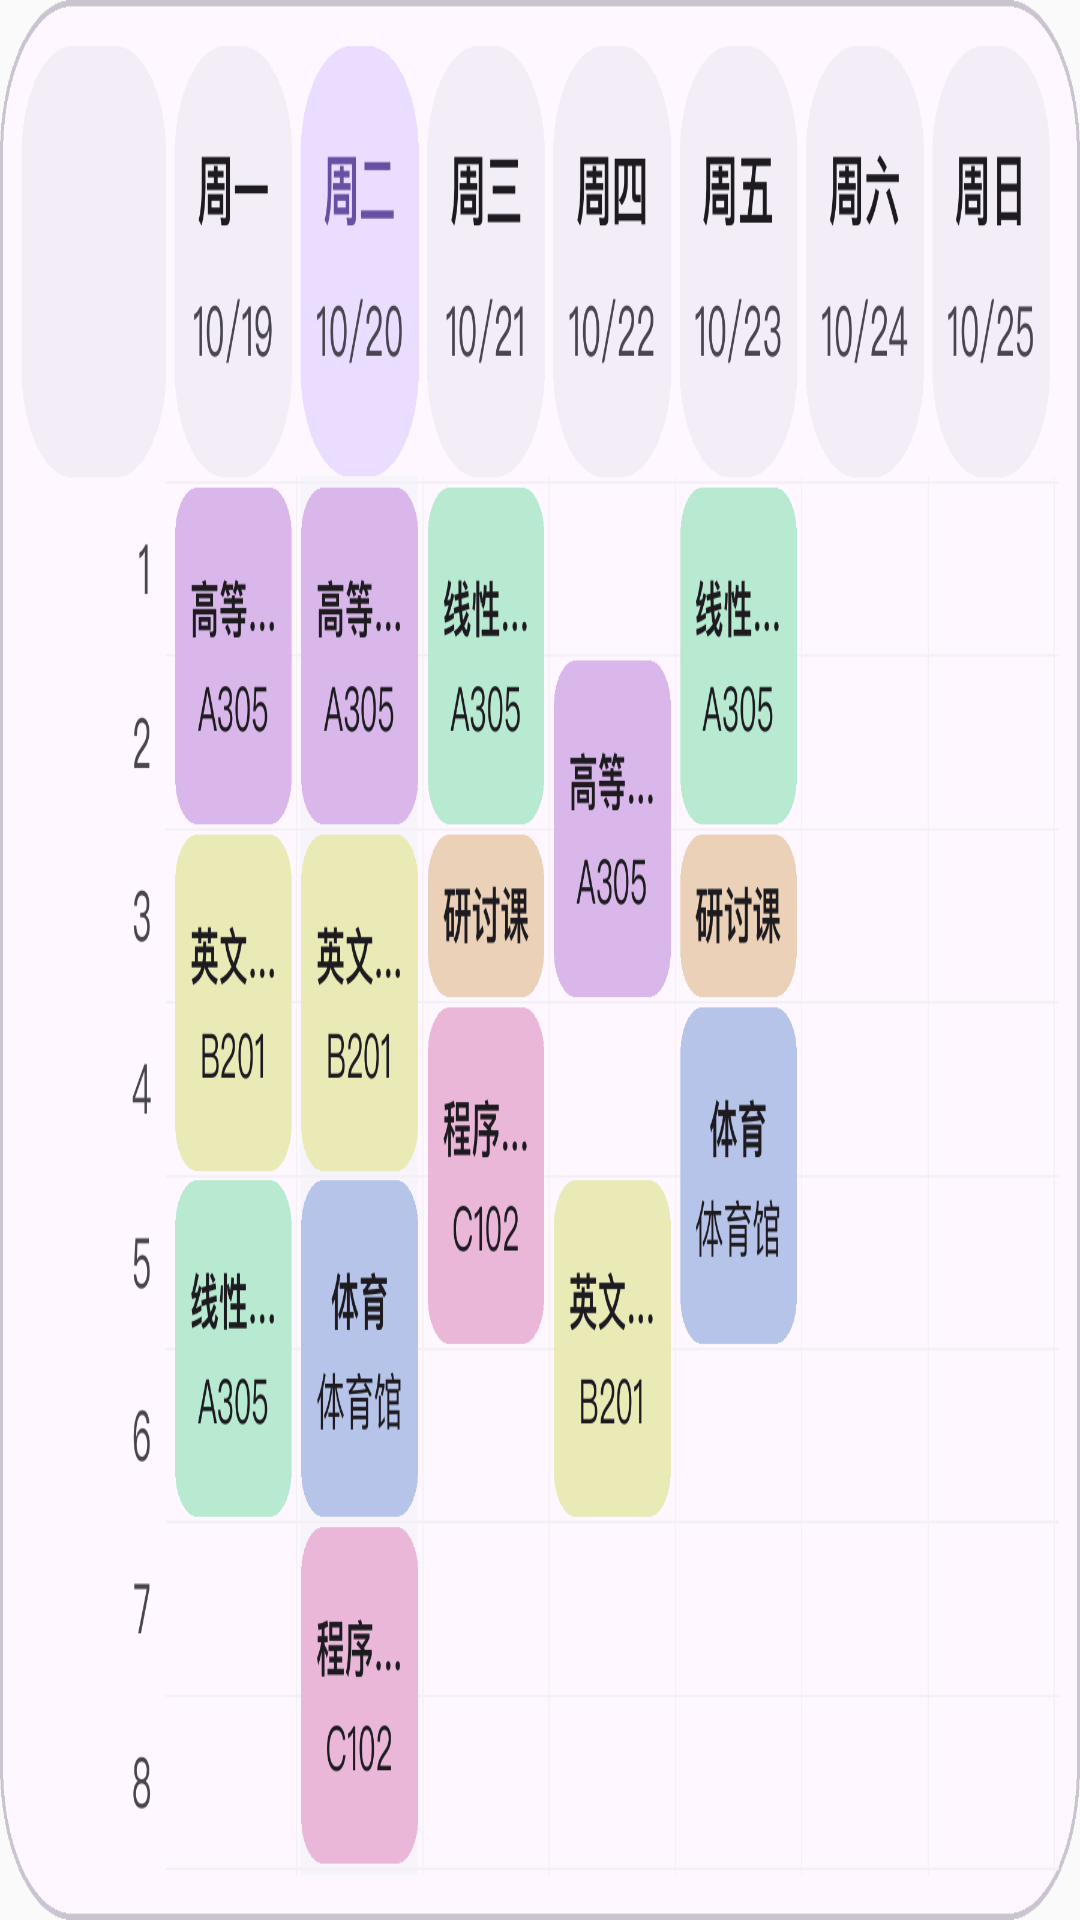

The Android layout XML behind this screen, and the referenced resources:
<!-- AndroidManifest.xml: application theme Theme.Sleepy -->
<!-- res/layout/widget_preview_weekgrid.xml -->
<?xml version="1.0" encoding="utf-8"?>
<ImageView xmlns:android="http://schemas.android.com/apk/res/android"
    android:layout_width="match_parent"
    android:layout_height="match_parent"
    android:scaleType="fitXY"
    android:adjustViewBounds="false"
    android:src="@drawable/widget_preview_weekgrid"
    android:contentDescription="@string/widget_week_grid_label" />
<!-- resources referenced by this layout -->
<resources>
  <!-- drawable widget_preview_weekgrid: png bitmap (drawable, 3519 bytes) -->
  <string name="widget_week_grid_label">本周课表（网格） · 大</string>
  <style name="Theme.Sleepy" parent="NightAdjusted.Theme.Sleepy" />
  <style name="NightAdjusted.Theme.Sleepy" parent="android:Theme.Material.Light.NoActionBar">
          <item name="android:statusBarColor">@android:color/transparent</item>
          <item name="android:navigationBarColor">@android:color/transparent</item>
      </style>
</resources>
